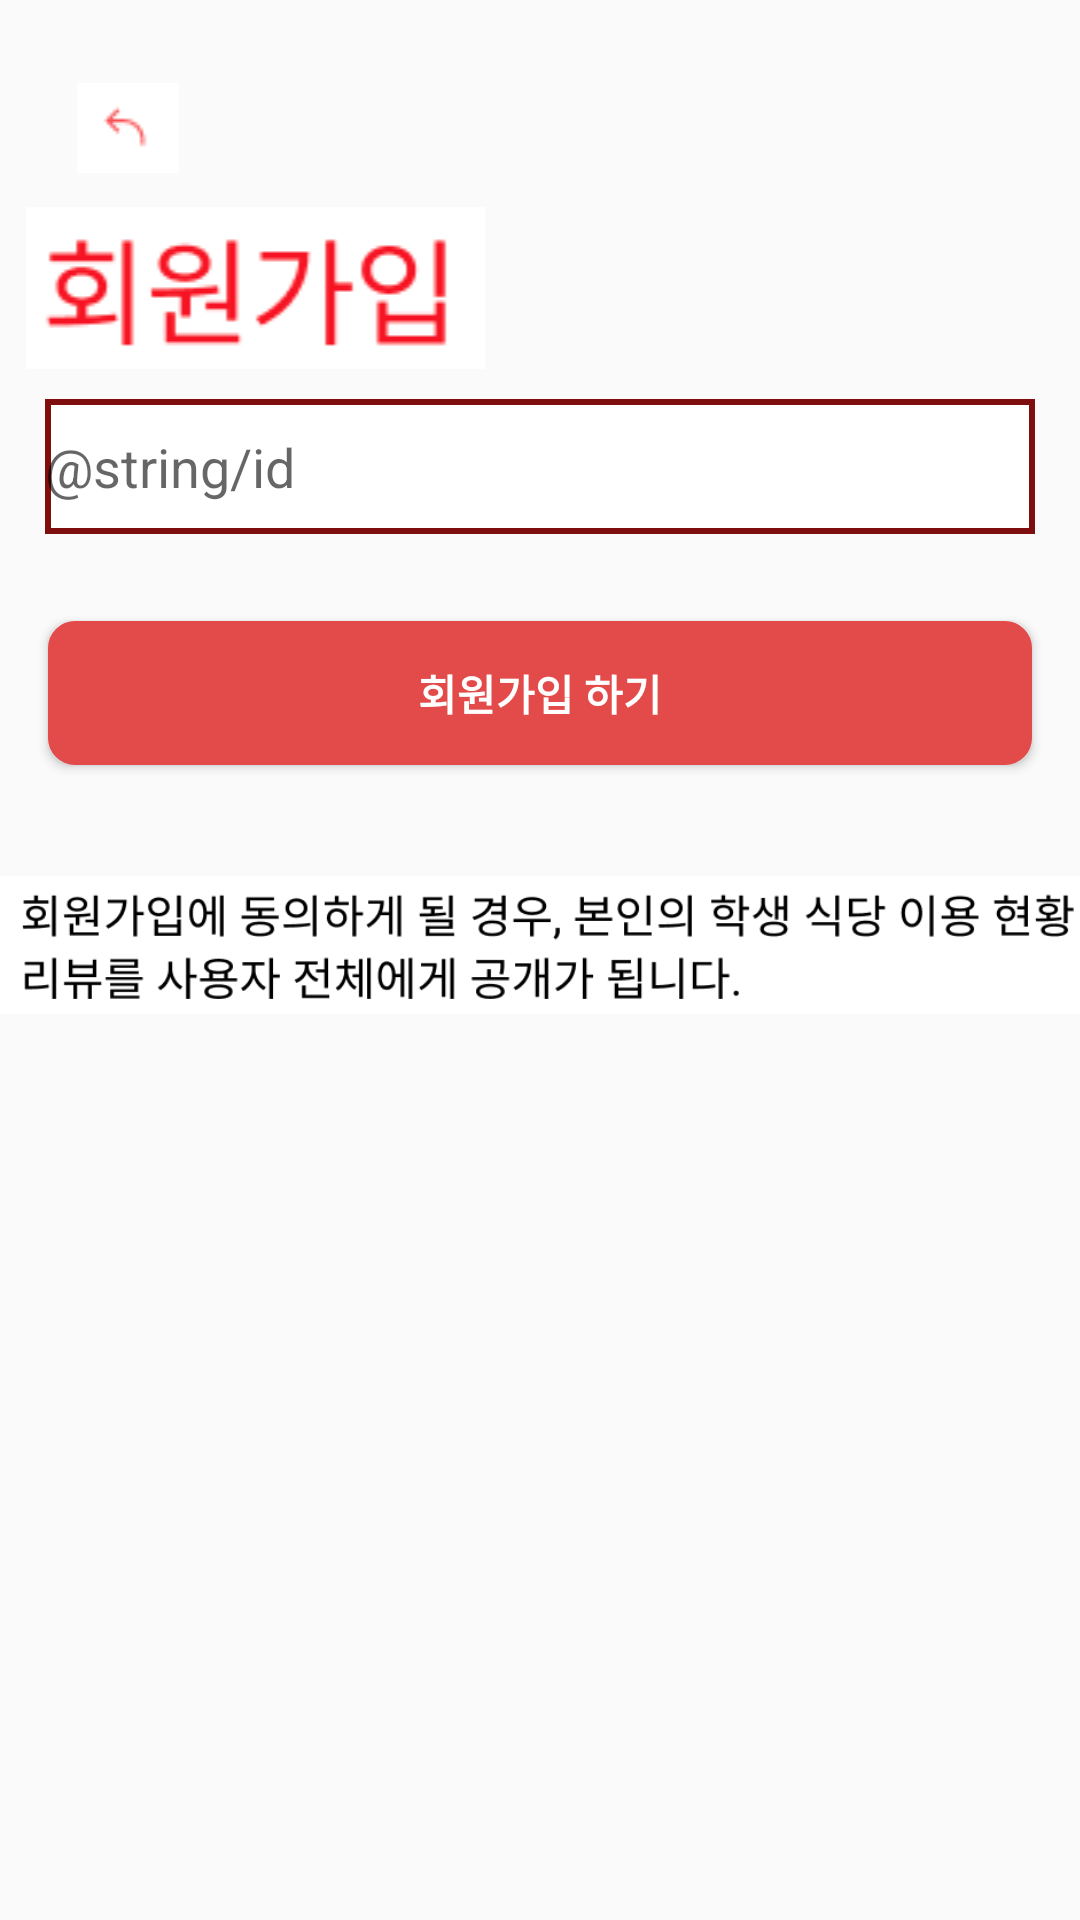

This screen was rendered from an Android layout file. Write that file and the resources it references.
<!-- AndroidManifest.xml: application theme AppTheme -->
<!-- res/layout/activity_register_end.xml -->
<?xml version="1.0" encoding="utf-8"?>
<LinearLayout android:layout_width="match_parent"
    android:layout_height="match_parent"
    android:orientation="vertical"
    xmlns:android="http://schemas.android.com/apk/res/android">

    

    

    
    <ImageButton
        android:id="@+id/image_back"
        android:layout_width="53dp"
        android:layout_height="53dp"
        android:layout_marginStart="16dp"
        android:layout_marginTop="16dp"
        android:src="@drawable/small_image"
        android:background="@null" />

    <ImageView
        android:layout_width="170dp"
        android:layout_height="wrap_content"
        android:scaleType="fitCenter"
        android:src="@drawable/medium_image" />
    <View
        android:layout_width="match_parent"
        android:layout_height="10dp" />

    <EditText
        android:id="@+id/getnick"
        android:layout_width="match_parent"
        android:layout_height="45dp"
        android:layout_marginStart="15dp"
        android:layout_marginEnd="15dp"
        android:background="@drawable/edit_text_border"
        android:hint="@string/id"
      />
    <View
        android:layout_width="match_parent"
        android:layout_height="5dp" />


    
    <Button
        android:layout_width="match_parent"
        android:layout_height="wrap_content"
        android:layout_marginStart="16dp"
        android:layout_marginTop="24dp"
        android:layout_marginEnd="16dp"
        android:background="@drawable/button_border"
        android:textColor="@color/white"
        android:textStyle="bold"
        android:text="회원가입 하기"/>
    <ImageView
        android:layout_width="400dp"
        android:layout_height="wrap_content"
        android:scaleType="fitCenter"
        android:src="@drawable/agreement" />
</LinearLayout>
<!-- resources referenced by this layout -->
<resources>
  <color name="white">#FFFFFFFF</color>
  <!-- drawable agreement: png bitmap (drawable, 27184 bytes) -->
  <!-- drawable button_border (drawable) -->
  <selector xmlns:android="http://schemas.android.com/apk/res/android">
      <item android:state_pressed="true">
          <shape>
              <solid android:color="@android:color/white" />
              <stroke android:width="2dp" android:color="@color/red_400" />
              <corners android:radius="8dp" />
          </shape>
      </item>
      <item>
          <shape>
              <solid android:color="@color/red_400" />
              <stroke android:width="2dp" android:color="@color/red_400" />
              <corners android:radius="8dp" />
          </shape>
      </item>
  </selector>
  <!-- drawable edit_text_border (drawable) -->
  <shape xmlns:android="http://schemas.android.com/apk/res/android"
      android:shape="rectangle">
      <solid android:color="@color/white" />
      <stroke android:width="2dp" android:color="@color/red_900" />
      <corners android:radius="0dp" />
  </shape>
  <!-- drawable medium_image: png bitmap (drawable, 6053 bytes) -->
  <!-- drawable small_image: png bitmap (drawable, 3775 bytes) -->
  <style name="AppTheme" parent="Theme.AppCompat.Light.NoActionBar">
          
          <item name="windowActionBar">false</item>
          <item name="windowNoTitle">true</item>
          <item name="android:windowFullscreen">true</item>
      </style>
  <color name="red_400">#e34a4a</color>
  <color name="red_900">#7f0e0e</color>
</resources>
